Run: headless pygame with SDL's dummy video driver; simulated clock (each Clock.tick advances the game by its frame time, no real sleeping); random seed 0; keys injected as events and as key.get_pressed() state; mouse plan: one left click at the window centre at the start of phase 2, then a move to the lower-right quarter at the start of phase 3.
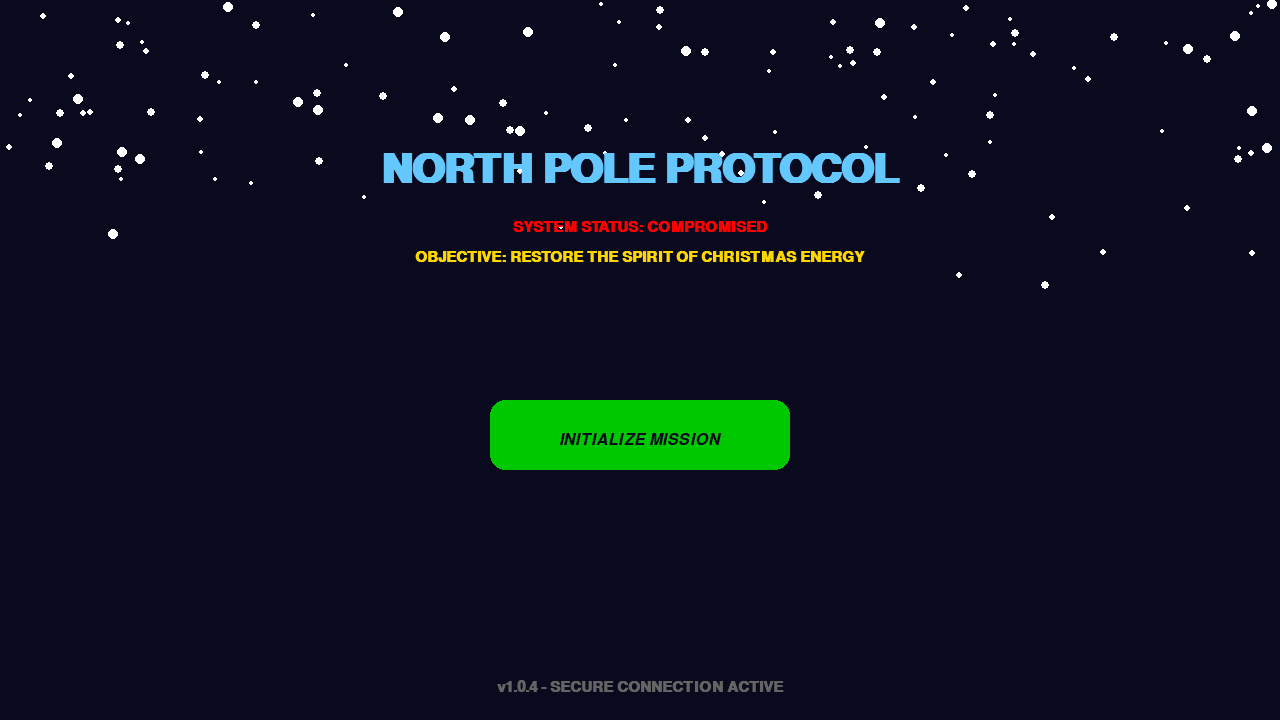
Frame 1 of 4 · flips 1–60 · no input
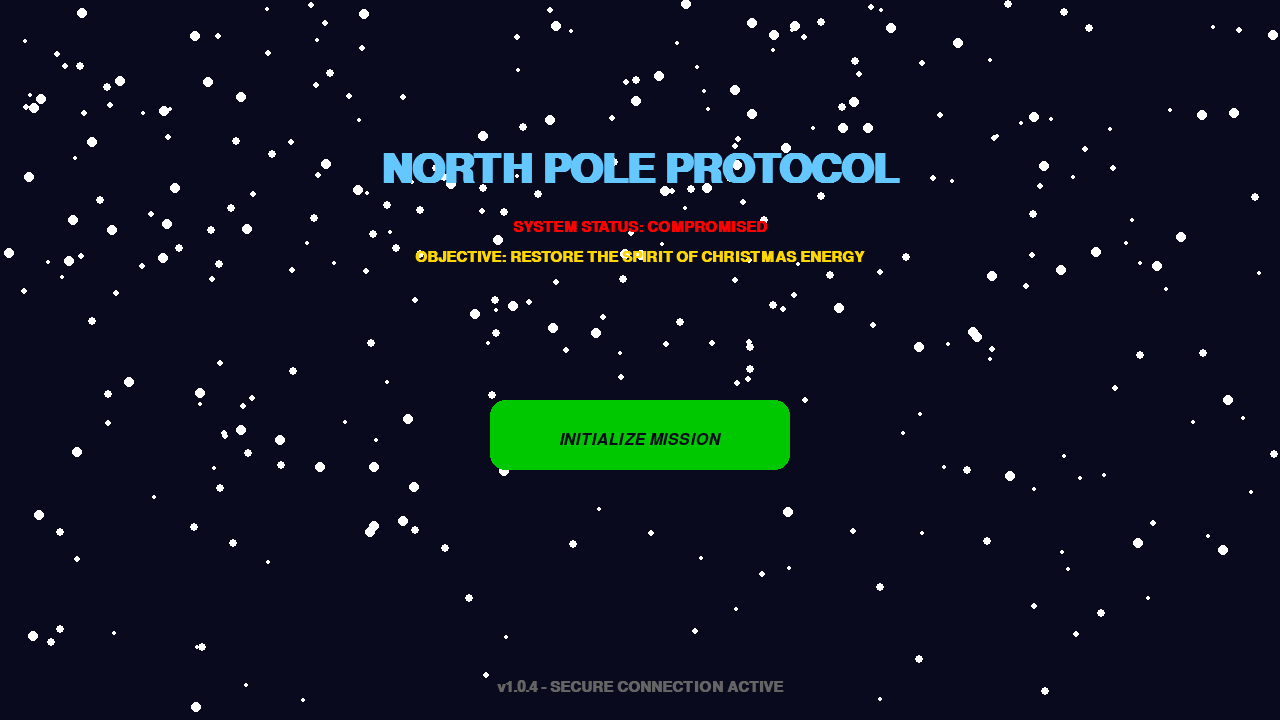
Frame 2 of 4 · flips 61–180 · clicked the window centre · tapped SPACE, RETURN · held RIGHT (→), D
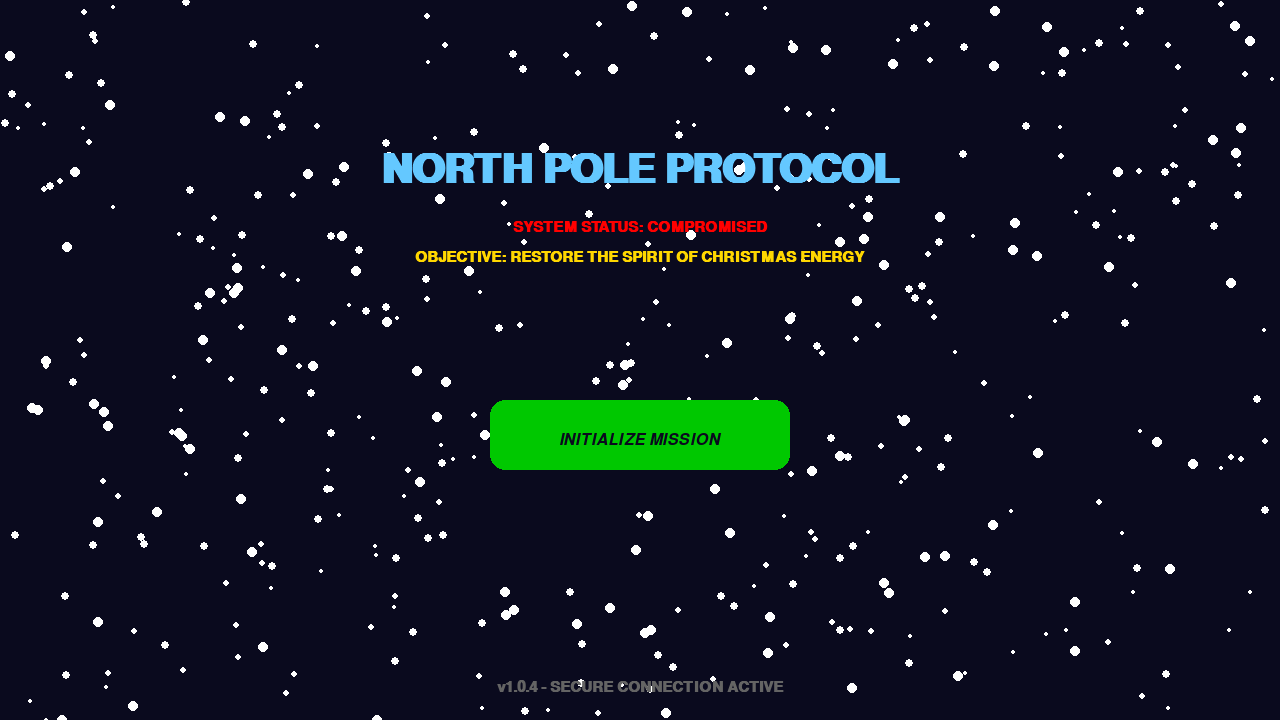
Frame 3 of 4 · flips 181–300 · moved the mouse to the lower-right quarter · held DOWN (↓), S
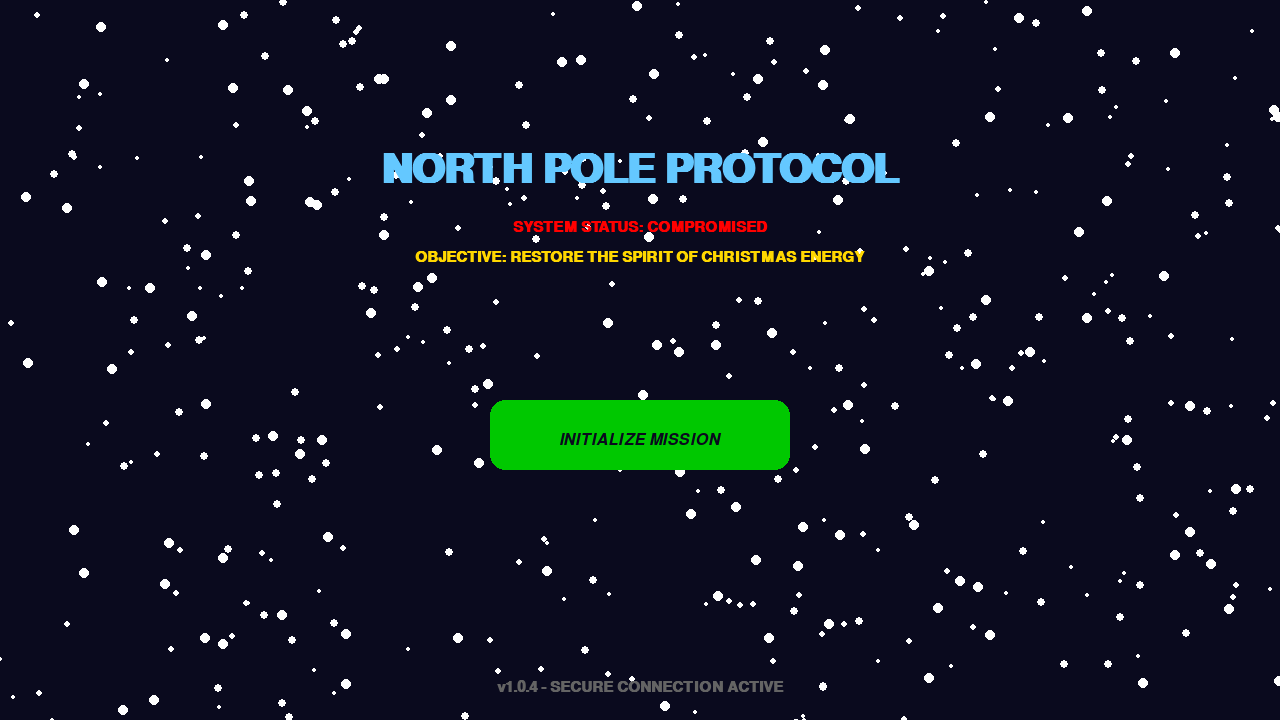
Frame 4 of 4 · flips 301–420 · held LEFT (←), A, UP (↑), W

The pygame program that drew these frames:

import pygame
import random
import sys
import math

# Initialize Pygame
pygame.init()

# Screen Setup
WIDTH, HEIGHT = 1280, 720
screen = pygame.display.set_mode((WIDTH, HEIGHT))
pygame.display.set_caption("ISE: North Pole Protocol")

# Colors
WHITE, GOLD = (255, 255, 255), (255, 215, 0)
DARK_NAVY, RED = (10, 10, 30), (255, 0, 0)
NEON_PINK, GLOW_BLUE = (173, 216, 230), (100, 200, 255)
GREEN, GRAY, ORANGE = (0, 255, 0), (100, 100, 100), (255, 165, 0)

# Fonts
font_main = pygame.font.SysFont("arial", 60, bold=True)
font_story = pygame.font.SysFont("verdana", 24, italic=True)
font_instr = pygame.font.SysFont("arial", 22, bold=True)

# Game States
STATE_MENU, STATE_STORY, STATE_TUTORIAL = "MENU", "STORY", "TUTORIAL"
STATE_LEVEL_SELECT, STATE_GAME, STATE_CUTSCENE = "LEVEL_SELECT", "GAME", "CUTSCENE"
STATE_GAME_OVER, STATE_VICTORY = "GAME_OVER", "VICTORY"
current_state = STATE_MENU

# Player Stats
player_pos = [WIDTH // 2, HEIGHT // 2]
health, stamina = 100, 100
sugar_rush = False
sugar_rush_timer = 0
active_level, unlocked_levels = 0, 0
score, story_index = 0, 0
snowballs, enemies, particles = [], [], []

# Level Logic Tracking
rockets = []
rocket_timer, warning_timer = 0, 0
piston_y, piston_active, piston_timer = -300, False, 0
piston_rand_x = random.randint(100, WIDTH - 200)

# LVL 5 Expert Tracking
geyser_timer = 0
homing_cloud_pos = [0, 0]

# --- NEW LVL 6 LOGIC TRACKING ---
flamethrower_unlocked = False
flamethrower_active = False

# Full Narrative Data
mission_data = {
    1: {"story": ["The Snowy Courtyard is the first line of defense.",
                  "Ice Slimes are draining the Spirit of Christmas."],
        "instructions": "LEVEL 1: CLEAR 10 SLIMES TO UNLOCK THE MAIL ROOM."},
    2: {"story": ["The sorting machines are possessed by rogue code!",
                  "GRAB 10 packages with your body while dodging rockets!"],
        "instructions": "LEVEL 2: GRAB 10 LETTERS! DODGE THE HOMING ROCKETS!"},
    3: {"story": ["The Assembly Line is building a robotic army.", "Avoid the heavy pistons and destroy 10 Coal-Bots."],
        "instructions": "LEVEL 3: WATCH THE PISTONS! BELTS PUSH YOU AUTOMATICALLY."},
    4: {"story": ["The Wrapping Station is full of sticky traps."],
        "instructions": "LEVEL 4: DODGE STICKY TAPE AND CLEAR 10 ENEMIES."},
    5: {"story": ["The Engine Room heat is extreme."],
        "instructions": "LEVEL 5: STAMINA DRAINS RAPIDLY! CLEAR 10 FAST."},
    6: {"story": ["The Main Vault: The final stand against the hack."],
        "instructions": "FINAL BOSS: DESTROY THE NUTCRACKER TO SAVE CHRISTMAS!"}
}


class Snowball:
    def __init__(self, x, y, tx, ty, is_flame=False):
        self.pos = [x, y]
        self.is_flame = is_flame
        dist = ((tx - x) ** 2 + (ty - y) ** 2) ** 0.5
        speed = 25 if is_flame else 18
        self.vel = [(tx - x) / dist * speed, (ty - y) / dist * speed] if dist != 0 else [speed, 0]

    def update(self):
        self.pos[0] += self.vel[0];
        self.pos[1] += self.vel[1]


class Rocket:
    def __init__(self, x, y):
        self.pos = [float(x), float(y)]
        self.speed = 3.0
        self.rect = pygame.Rect(x, y, 20, 20)

    def update(self, p_pos):
        dx, dy = p_pos[0] - self.pos[0], p_pos[1] - self.pos[1]
        dist = (dx ** 2 + dy ** 2) ** 0.5
        if dist > 120:
            self.pos[0] += (dx / dist) * self.speed
            self.pos[1] += (dy / dist) * self.speed
        else:
            self.pos[0] += (dx / dist) * self.speed
            self.pos[1] += (dy / dist) * self.speed
        self.rect.topleft = self.pos


class Enemy:
    def __init__(self, x, y, hp=1, size=40, speed=1.2, boss=False):
        self.pos = [x, y];
        self.hp = hp;
        self.size = size
        self.rect = pygame.Rect(x, y, size, size)
        self.speed = speed;
        self.boss = boss
        self.hop_timer = random.randint(0, 100)
        self.visual_y_offset = 0
        self.drift_angle = random.uniform(-0.4, 0.4)
        self.hop_frequency = random.randint(120, 180)
        if active_level == 2:
            self.speed = 0
            self.vel = [0, 0]

        # --- HP BALANCE: BOTH LVL 3 AND 4 ARE NOW 3 HITS ---
        if active_level in [3, 4]:
            self.hp = 3
        elif active_level == 5:
            self.hp = 5  # Expert health for Level 5

    def update(self, p_pos):
        dist = ((p_pos[0] - self.pos[0]) ** 2 + (p_pos[1] - self.pos[1]) ** 2) ** 0.5
        current_speed = self.speed
        if current_state == STATE_TUTORIAL:
            current_speed = 0
        elif active_level == 2:
            current_speed = 0
        elif active_level == 1 and not self.boss:
            self.hop_timer += 1;
            current_speed = 0.3;
            hop_phase = self.hop_timer % self.hop_frequency
            if 60 <= hop_phase <= 100:
                current_speed = self.speed * 3;
                self.visual_y_offset = -abs(math.sin((hop_phase - 60) * 0.08) * 35)
                self.pos[0] += math.sin(self.hop_timer * 0.1) * 3 * self.drift_angle
            else:
                self.visual_y_offset = 0
        if dist != 0 and active_level != 2:
            self.pos[0] += (p_pos[0] - self.pos[0]) / dist * current_speed
            self.pos[1] += (p_pos[1] - self.pos[1]) / dist * current_speed
        self.rect.topleft = (self.pos[0], self.pos[1])


def draw_text(text, font, color, x, y):
    img = font.render(text, True, color);
    screen.blit(img, (x - img.get_width() // 2, y))


def reset_game():
    global health, stamina, score, enemies, snowballs, particles, rockets, sugar_rush, sugar_rush_timer, rocket_timer, warning_timer, piston_y, piston_active, piston_timer, piston_rand_x, geyser_timer, flamethrower_active, flamethrower_unlocked
    health, stamina, score, sugar_rush, sugar_rush_timer = 100, 100, 0, False, 0
    enemies, snowballs, particles, rockets = [], [], [], [];
    rocket_timer, warning_timer, piston_y, piston_active, piston_timer = 0, 0, -300, False, 0
    piston_rand_x = random.randint(100, WIDTH - 200)
    geyser_timer = 0
    flamethrower_active = False
    flamethrower_unlocked = False


# --- Main Game Loop ---
running, clock = True, pygame.time.Clock()
while running:
    screen.fill(DARK_NAVY)
    mx, my = pygame.mouse.get_pos()

    for event in pygame.event.get():
        if event.type == pygame.QUIT: running = False
        if event.type == pygame.MOUSEBUTTONDOWN and event.button == 1:
            if current_state == STATE_MENU:
                if pygame.Rect(WIDTH // 2 - 150, 400, 300, 70).collidepoint(event.pos): current_state = STATE_STORY
            elif current_state in [STATE_TUTORIAL, STATE_GAME]:
                if active_level != 2:
                    snowballs.append(
                        Snowball(player_pos[0] + 25, player_pos[1] + 25, mx, my, is_flame=flamethrower_active))
            elif current_state == STATE_LEVEL_SELECT:
                for i in range(1, 7):
                    rect = pygame.Rect(300 + ((i - 1) % 3) * 350 - 100, 300 + ((i - 1) // 3) * 180, 200, 100)
                    if rect.collidepoint(event.pos) and i <= unlocked_levels:
                        active_level, current_state, story_index = i, STATE_CUTSCENE, 0;
                        reset_game()
            elif current_state == STATE_GAME_OVER:
                if pygame.Rect(WIDTH // 2 - 100, 350, 200, 50).collidepoint(
                        event.pos): reset_game(); current_state = STATE_GAME
                if pygame.Rect(WIDTH // 2 - 100, 420, 200, 50).collidepoint(
                        event.pos): current_state = STATE_LEVEL_SELECT
                if pygame.Rect(WIDTH // 2 - 100, 490, 200, 50).collidepoint(event.pos): current_state = STATE_MENU
            elif current_state == STATE_VICTORY:
                if pygame.Rect(WIDTH // 2 - 100, 500, 200, 60).collidepoint(event.pos): current_state = STATE_MENU

        if event.type == pygame.KEYDOWN:
            if current_state == STATE_STORY and event.key == pygame.K_SPACE:
                current_state = STATE_TUTORIAL;
                reset_game();
                enemies = [Enemy(WIDTH - 200, HEIGHT // 2, speed=0)]
            if current_state == STATE_TUTORIAL and event.key == pygame.K_e and not enemies:
                unlocked_levels = max(unlocked_levels, 1);
                current_state = STATE_LEVEL_SELECT
            if current_state == STATE_CUTSCENE and event.key == pygame.K_SPACE:
                story_index += 1
                if story_index >= len(mission_data[active_level]["story"]): current_state = STATE_GAME

    if current_state in [STATE_TUTORIAL, STATE_GAME]:
        move_speed = 12 if sugar_rush else 7
        if stamina <= 0: move_speed = 2  # EXHAUSTION PENALTY

        keys = pygame.key.get_pressed()
        moving = False

        if active_level == 3:
            pygame.draw.rect(screen, (20, 20, 40), (0, 60, WIDTH, 260))
            pygame.draw.rect(screen, (20, 20, 40), (0, 390, WIDTH, 260))
            if 60 < player_pos[1] < 320: player_pos[0] += 4
            if 390 < player_pos[1] < 650: player_pos[0] -= 4

        if active_level == 4:
            traps = [
                pygame.Rect(0, 0, WIDTH, 100), pygame.Rect(0, HEIGHT - 100, WIDTH, 100),
                pygame.Rect(100, 100, 250, 500), pygame.Rect(450, 100, 350, 200),
                pygame.Rect(450, 400, 350, 220), pygame.Rect(900, 100, 300, 500)
            ]
            p_rect_lvl4 = pygame.Rect(player_pos[0], player_pos[1], 50, 50)
            for t in traps:
                pygame.draw.rect(screen, (130, 130, 90), t)
                if p_rect_lvl4.colliderect(t): move_speed = 2.5

            p_timer_limit = 80
            piston_timer += 1
            if piston_timer > p_timer_limit:
                piston_active = True;
                piston_y += 50
                if piston_y > HEIGHT:
                    piston_timer = 0;
                    piston_y = -300;
                    piston_active = False
                    piston_rand_x = random.randint(100, WIDTH - 200)

            pist_rect = pygame.Rect(piston_rand_x, piston_y, 180, 400)
            pygame.draw.rect(screen, GRAY, pist_rect)
            if pist_rect.colliderect(p_rect_lvl4) and piston_active: health -= 35; stamina = 0; piston_active = False

        # --- LEVEL 5: ENGINE ROOM (ANTI-CAMPING LOGIC) ---
        if active_level == 5:
            if moving: stamina -= 1.0  # Passive Heat Drain

            # 1. Homing Heat Cloud
            dx, dy = player_pos[0] - homing_cloud_pos[0], player_pos[1] - homing_cloud_pos[1]
            dist_cloud = (dx ** 2 + dy ** 2) ** 0.5
            if dist_cloud != 0:
                homing_cloud_pos[0] += (dx / dist_cloud) * 2.8
                homing_cloud_pos[1] += (dy / dist_cloud) * 2.8

            # Draw Homing Cloud Particles
            for _ in range(3):
                particles.append(
                    [[homing_cloud_pos[0] + random.randint(-35, 35), homing_cloud_pos[1] + random.randint(-35, 35)],
                     [0, -1.5], random.randint(10, 18)])

            if dist_cloud < 65:
                health -= 0.8
                stamina -= 2.5

            # 2. Random Steam Geysers
            geyser_timer += 1
            if geyser_timer % 45 == 0:
                gx, gy = random.randint(50, WIDTH - 50), random.randint(50, HEIGHT - 50)
                for _ in range(20):
                    particles.append([[gx, gy], [random.uniform(-1.5, 1.5), random.uniform(-1.5, 1.5)], 12])
                if math.sqrt((player_pos[0] - gx) ** 2 + (player_pos[1] - gy) ** 2) < 90:
                    health -= 12

        # --- LEVEL 6: FINAL BOSS FLAMETHROWER LOGIC ---
        if active_level == 6:
            player_rect = pygame.Rect(player_pos[0], player_pos[1], 50, 50)
            # Phase 1: Hunt minions
            if score < 10:
                draw_text(f"SCORE: {score}/10 TO UNLOCK FLAMETHROWER", font_instr, WHITE, WIDTH // 2, 100)
            # Phase 2: Item spawns
            elif score >= 10 and not flamethrower_unlocked:
                flame_item = pygame.Rect(WIDTH // 2 - 25, HEIGHT // 2 - 25, 50, 50)
                pygame.draw.rect(screen, ORANGE, flame_item)
                draw_text("COLLECT THE FLAMETHROWER!", font_instr, GOLD, WIDTH // 2, HEIGHT // 2 - 60)
                if player_rect.colliderect(flame_item):
                    flamethrower_unlocked = True
                    flamethrower_active = True
                    # Spawn Boss Nutcracker
                    enemies = [Enemy(WIDTH // 2 - 60, 120, hp=50, size=120, speed=2, boss=True)]
                    score = 0
            # Phase 3: Boss fight
            if flamethrower_unlocked and enemies:
                pygame.draw.rect(screen, RED, (WIDTH // 2 - 250, 20, 500, 25))
                pygame.draw.rect(screen, GREEN, (WIDTH // 2 - 250, 20, enemies[0].hp * 10, 25))
                draw_text("ROBOTIC NUTCRACKER", font_instr, WHITE, WIDTH // 2, 55)
                # Rapid rockets
                rocket_timer += 1
                if rocket_timer > 60:
                    rockets.append(Rocket(random.randint(0, WIDTH), 0))
                    rocket_timer = 0

        if stamina > 0:
            if keys[pygame.K_w] and player_pos[1] > 0: player_pos[1] -= move_speed; moving = True
            if keys[pygame.K_s] and player_pos[1] < HEIGHT - 50: player_pos[1] += move_speed; moving = True
            if keys[pygame.K_a] and player_pos[0] > 0: player_pos[0] -= move_speed; moving = True
            if keys[pygame.K_d] and player_pos[0] < WIDTH - 50: player_pos[0] += move_speed; moving = True

        if sugar_rush:
            particles.append(
                [[player_pos[0] + 25, player_pos[1] + 25], [random.uniform(-1, 1), random.uniform(-1, 1)], 10])
            sugar_rush_timer -= 1
            if sugar_rush_timer <= 0: sugar_rush = False

        if moving and not sugar_rush:
            stamina -= 0.5
        elif not moving:
            stamina = min(100, stamina + 0.3)

        if active_level == 3:
            piston_timer += 1
            if 60 < piston_timer < 100:
                for i in range(200, WIDTH, 400): pygame.draw.rect(screen, (30, 30, 50), (i, 0, 180, HEIGHT))
            if piston_timer > 100:
                piston_active = True;
                piston_y += 45
                if piston_y > HEIGHT: piston_timer = 0; piston_y = -300; piston_active = False
            for i in range(200, WIDTH, 400):
                pist_rect = pygame.Rect(i, piston_y, 180, 400);
                pygame.draw.rect(screen, GRAY, pist_rect)
                if pist_rect.colliderect(pygame.Rect(player_pos[0], player_pos[1], 50,
                                                     50)) and piston_active: health -= 30; stamina = 0; piston_active = False

        if active_level == 2:
            rocket_timer += 1
            if 150 <= rocket_timer < 180: warning_timer = 30
            if rocket_timer >= 180:
                rc = 5 if score < 4 else (6 if score < 8 else 7)
                for _ in range(rc): rockets.append(Rocket(random.choice([-50, WIDTH + 50]), random.randint(0, HEIGHT)))
                rocket_timer, warning_timer = 0, 0
            if warning_timer > 0: pygame.draw.circle(screen, RED, (int(player_pos[0] + 25), int(player_pos[1] + 25)),
                                                     60, 2); warning_timer -= 1

        p_rect = pygame.Rect(player_pos[0], player_pos[1], 50, 50)
        for r in rockets[:]:
            r.update(player_pos);
            pygame.draw.rect(screen, NEON_PINK, r.rect)
            if p_rect.colliderect(r.rect): health -= 15; rockets.remove(r)

        pygame.draw.rect(screen, GREEN, p_rect)
        for e in enemies[:]:
            e.update(player_pos);
            draw_r = e.rect.copy();
            pygame.draw.rect(screen, RED, draw_r)
            if active_level == 2 and p_rect.colliderect(e.rect):
                enemies.remove(e);
                score += 1;
                sugar_rush, sugar_rush_timer = True, 120;
                stamina = min(100, stamina + 15)
            elif active_level != 2 and p_rect.colliderect(e.rect):
                health -= 1
            for s in snowballs[:]:
                if e.rect.collidepoint(s.pos):
                    # Flamethrower deals more damage
                    e.hp -= (3 if s.is_flame else 1);
                    if s in snowballs: snowballs.remove(s)
                    if e.hp <= 0:
                        if e.boss:
                            current_state = STATE_VICTORY
                            unlocked_levels = 7
                        enemies.remove(e);
                        score += 1;
                        stamina = min(100, stamina + 15)
                        if active_level == 6 and flamethrower_unlocked and not e.boss: pass  # continue loop if not boss

        if score < 10 and len(enemies) < 4 and not (active_level == 6 and flamethrower_unlocked):
            enemies.append(Enemy(random.randint(100, WIDTH - 100), random.randint(100, HEIGHT - 100)))
        if score >= 10 and active_level != 6: unlocked_levels = max(unlocked_levels,
                                                                    active_level + 1); current_state = STATE_LEVEL_SELECT
        if health <= 0: current_state = STATE_GAME_OVER

    # --- RENDERING (ALL ORIGINAL DETAILS) ---
    if current_state == STATE_MENU:
        for _ in range(2): particles.append(
            [[random.randint(0, WIDTH), 0], [random.uniform(-1, 1), random.uniform(2, 5)], random.randint(2, 5)])
        for p in particles[:]:
            p[0][0] += p[1][0];
            p[0][1] += p[1][1];
            pygame.draw.circle(screen, WHITE, (int(p[0][0]), int(p[0][1])), int(p[2]))
            if p[0][1] > HEIGHT: particles.remove(p)
        draw_text("NORTH POLE PROTOCOL", font_main, GLOW_BLUE, WIDTH // 2, 150)
        draw_text("SYSTEM STATUS: COMPROMISED", font_instr, RED, WIDTH // 2, 220)
        draw_text("OBJECTIVE: RESTORE THE SPIRIT OF CHRISTMAS ENERGY", font_instr, GOLD, WIDTH // 2, 250)
        btn_rect = pygame.Rect(WIDTH // 2 - 150, 400, 300, 70);
        btn_color = (0, 255, 0) if btn_rect.collidepoint(mx, my) else (0, 200, 0)
        pygame.draw.rect(screen, btn_color, btn_rect, border_radius=15)
        if btn_rect.collidepoint(mx, my): pygame.draw.rect(screen, WHITE, btn_rect, 3, border_radius=15)
        draw_text("INITIALIZE MISSION", font_story, DARK_NAVY, WIDTH // 2, 432)
        draw_text("v1.0.4 - SECURE CONNECTION ACTIVE", font_instr, GRAY, WIDTH // 2, 680)

    elif current_state == STATE_STORY:
        draw_text("THE NORTH POLE HAS BEEN HACKED BY A ROGUE ELF.", font_story, WHITE, WIDTH // 2, 250)
        draw_text("[ PRESS SPACE TO START ELF BOOTCAMP ]", font_story, GOLD, WIDTH // 2, 450)

    elif current_state == STATE_TUTORIAL:
        draw_text("ELF BOOTCAMP: TARGET PRACTICE", font_instr, WHITE, WIDTH // 2, 50)
        draw_text("INSTRUCTIONS: USE 'WASD' TO MOVE | CLICK TO SHOOT TARGET", font_instr, WHITE, WIDTH // 2, 650)
        if not enemies: draw_text("BOOTCAMP COMPLETE! PRESS 'E' TO EXIT", font_story, GOLD, WIDTH // 2, HEIGHT // 2)

    elif current_state == STATE_CUTSCENE:
        screen.fill((5, 15, 5))
        for i in range(0, HEIGHT, 4): pygame.draw.line(screen, (0, 20, 0), (0, i), (WIDTH, i))
        draw_text(mission_data[active_level]["story"][story_index], font_story, WHITE, WIDTH // 2, 330)
        draw_text("[ PRESS SPACE TO CONTINUE ]", font_instr, GOLD, WIDTH // 2, 600)

    elif current_state == STATE_LEVEL_SELECT:
        draw_text("MISSION SELECTOR", font_main, GLOW_BLUE, WIDTH // 2, 80)
        for i in range(1, 7):
            col, row = (i - 1) % 3, (i - 1) // 3;
            color = GREEN if i <= unlocked_levels else GRAY
            pygame.draw.rect(screen, color, (300 + (col * 350) - 100, 300 + (row * 180), 200, 100), border_radius=15)
            draw_text(f"LEVEL {i}" if i <= unlocked_levels else "LOCKED", font_story, WHITE, 300 + (col * 350),
                      300 + (row * 180) + 35)

    elif current_state == STATE_GAME_OVER:
        draw_text("MISSION COMPROMISED", font_main, RED, WIDTH // 2, 200)
        opts = [("RESTART", 350), ("LEVEL SELECT", 420), ("HOME", 490)]
        for text, y in opts:
            r = pygame.Rect(WIDTH // 2 - 100, y, 200, 50);
            pygame.draw.rect(screen, (150, 150, 150) if r.collidepoint(mx, my) else GRAY, r, border_radius=10)
            draw_text(text, font_instr, WHITE, WIDTH // 2, y + 12)

    elif current_state == STATE_VICTORY:
        # Victory Page Logic
        draw_text("MISSION ACCOMPLISHED", font_main, GOLD, WIDTH // 2, 200)
        draw_text("THE HACK HAS BEEN PURGED. THE NORTH POLE IS SAFE!", font_story, WHITE, WIDTH // 2, 300)
        draw_text("YOU ARE THE ULTIMATE GUARDIAN ELF.", font_instr, GREEN, WIDTH // 2, 360)

        # Christmas Spirit Particles (rising up)
        for _ in range(2):
            particles.append([[random.randint(0, WIDTH), HEIGHT], [random.uniform(-1, 1), -random.uniform(2, 6)], 8])

        v_btn = pygame.Rect(WIDTH // 2 - 100, 500, 200, 60)
        pygame.draw.rect(screen, GOLD if v_btn.collidepoint(mx, my) else GREEN, v_btn, border_radius=15)
        draw_text("MAIN MENU", font_instr, DARK_NAVY, WIDTH // 2, 518)

    elif current_state == STATE_GAME:
        draw_text(mission_data[active_level]["instructions"], font_instr, GOLD, WIDTH // 2, 680)
        draw_text(f"HP: {int(health)} | STAMINA: {int(stamina)} | SCORE: {score}/10", font_instr, WHITE, 250, 30)

    for s in snowballs: s.update(); pygame.draw.circle(screen, ORANGE if s.is_flame else WHITE,
                                                       (int(s.pos[0]), int(s.pos[1])), 8)
    for p in particles[:]:
        if current_state != STATE_MENU:
            p[0][0] += p[1][0];
            p[0][1] += p[1][1];
            p[2] -= 0.1  # Slower shrink for victory/game trail
            # RENDER: Gold for victory, Gray smoke for Engine Room, Neon Pink for others
            if current_state == STATE_VICTORY:
                trail_color = GOLD
            else:
                trail_color = (200, 210, 210) if active_level in [5, 6] else NEON_PINK

            pygame.draw.circle(screen, trail_color, (int(p[0][0]), int(p[0][1])), int(max(1, p[2])))
            if p[2] <= 0 or p[0][1] < -50: particles.remove(p)

    pygame.display.flip();
    clock.tick(60)
pygame.quit()
